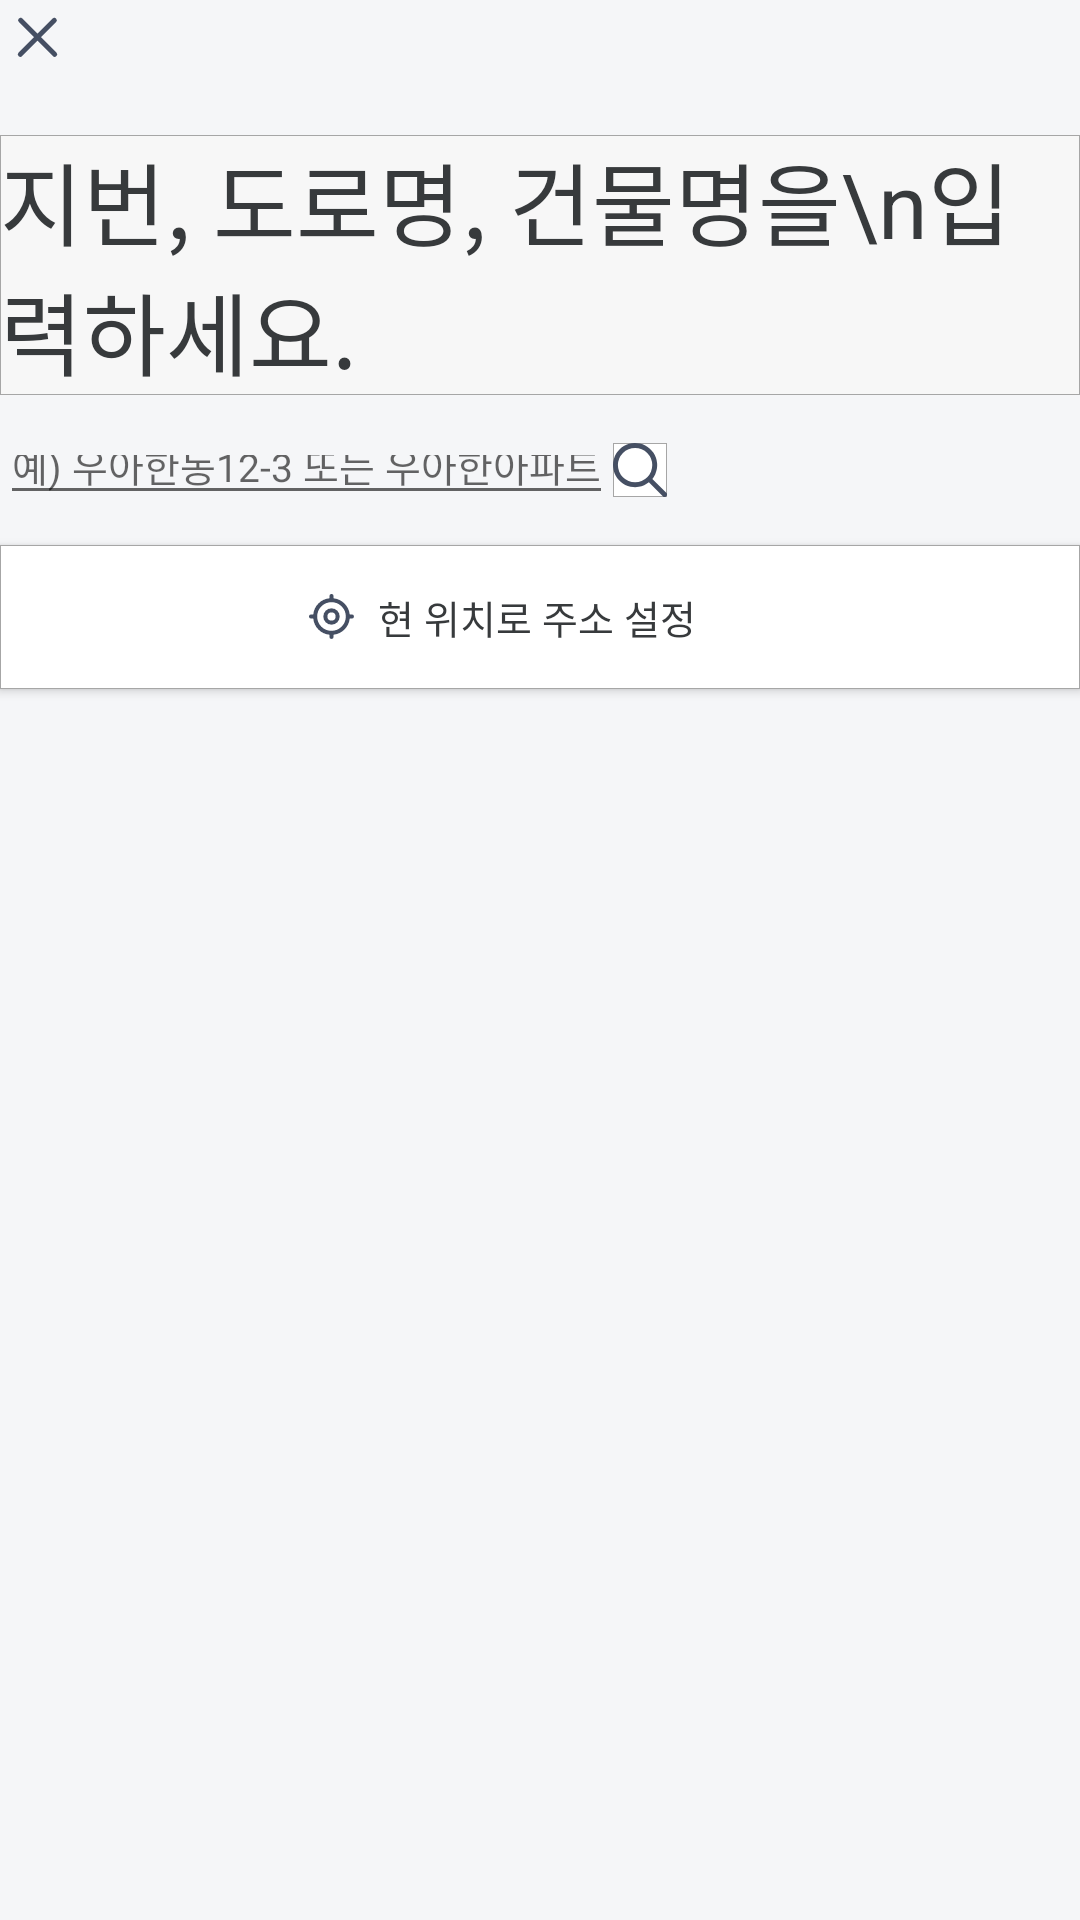

Write the Android layout XML for this screen, with the resource values it uses.
<!-- AndroidManifest.xml: application theme AppTheme -->
<!-- res/layout/activity_address.xml -->
<?xml version="1.0" encoding="utf-8"?>
<LinearLayout xmlns:android="http://schemas.android.com/apk/res/android"
    xmlns:app="http://schemas.android.com/apk/res-auto"
    xmlns:tools="http://schemas.android.com/tools"
    android:layout_width="match_parent"
    android:layout_height="match_parent"
    android:orientation="vertical"
    android:layout_marginHorizontal="20dp"
    android:layout_marginVertical="20dp"
    tools:context=".Address">

    <ImageView
        android:id="@+id/iv_cancel"
        android:layout_width="wrap_content"
        android:layout_height="wrap_content"
        android:src="@drawable/iv_cancel"/>
    <TextView
        android:layout_marginTop="20dp"
        android:layout_width="wrap_content"
        android:layout_height="wrap_content"
        android:text="지번, 도로명, 건물명을\n입력하세요."
        android:background="@drawable/addressinput"
        android:textSize="30dp"/>
    <LinearLayout
        android:layout_width="wrap_content"
        android:layout_height="wrap_content"
        android:orientation="horizontal"
        android:layout_marginTop="10dp">
        <EditText
            android:layout_width="wrap_content"
            android:layout_height="30dp"
            android:hint="예) 우아한동12-3 또는 우아한아파트"
            android:textSize="13dp"/>
        <ImageView
            android:layout_width="wrap_content"
            android:layout_height="wrap_content"
            android:src="@drawable/ic_search"
            android:layout_gravity="center"
            android:background="@drawable/edge"/>

    </LinearLayout>

    <Button
        android:id="@+id/btn_curlocation"
        android:layout_marginTop="10dp"
        android:layout_width="match_parent"
        android:layout_height="wrap_content"
        android:background="@drawable/edge"
        android:drawableLeft="@drawable/ic_location"
        android:drawablePadding="5dp"
        android:paddingLeft="100dp"
        android:gravity="left|center"
        android:textSize="13dp"
        android:text="현 위치로 주소 설정"/>


</LinearLayout>
<!-- resources referenced by this layout -->
<resources>
  <!-- drawable addressinput (drawable) -->
  <?xml version="1.0" encoding="utf-8"?>
  <shape xmlns:android="http://schemas.android.com/apk/res/android">
      <solid android:color="#F7F7F7" />
      <stroke
          android:width="0.1dp"
          android:color="#A6A6A6" />
  </shape>
  <!-- drawable edge (drawable) -->
  <?xml version="1.0" encoding="utf-8"?>
  <shape xmlns:android="http://schemas.android.com/apk/res/android">
      <solid android:color="#ffffff" />
      <stroke
          android:width="0.1dp"
          android:color="#A6A6A6" />
  </shape>
  <!-- drawable ic_location (drawable) -->
  <vector xmlns:android="http://schemas.android.com/apk/res/android"
      android:width="21dp"
      android:height="21dp"
      android:viewportWidth="21"
      android:viewportHeight="21">
    <group>
      <clip-path
          android:pathData="M0,0h21v21h-21z"/>
      <path
          android:pathData="M16.568,11.182a6.09,6.09 0,0 1,-5.386 5.386v0.75a0.682,0.682 0,1 1,-1.364 0v-0.75a5.966,5.966 0,0 1,-5.386 -5.386h-0.75a0.682,0.682 0,1 1,0 -1.364h0.75A5.966,5.966 0,0 1,9.818 4.432v-0.75a0.682,0.682 0,1 1,1.364 0v0.75a6.09,6.09 0,0 1,5.386 5.386h0.75a0.682,0.682 0,1 1,0 1.364ZM10.5,15.273A4.773,4.773 0,1 0,5.727 10.5,4.743 4.743,0 0,0 10.5,15.273ZM10.5,13.228A2.727,2.727 0,1 1,13.227 10.5,2.735 2.735,0 0,1 10.5,13.227ZM10.5,11.864A1.364,1.364 0,1 0,9.136 10.5,1.368 1.368,0 0,0 10.5,11.864Z"
          android:fillColor="#454f63"/>
    </group>
  </vector>
  <!-- drawable ic_search (drawable) -->
  <vector xmlns:android="http://schemas.android.com/apk/res/android"
      android:width="18dp"
      android:height="18dp"
      android:viewportWidth="18"
      android:viewportHeight="18">
    <path
        android:pathData="M13.117,11.96 L17.76,16.6A0.818,0.818 0,0 1,16.6 17.76L11.96,13.117a7.363,7.363 0,1 1,1.157 -1.157ZM7.364,13.091A5.727,5.727 0,1 0,1.636 7.364,5.727 5.727,0 0,0 7.364,13.091Z"
        android:fillColor="#454f63"/>
  </vector>
  <!-- drawable iv_cancel (drawable) -->
  <vector xmlns:android="http://schemas.android.com/apk/res/android"
      android:width="25.127dp"
      android:height="25.127dp"
      android:viewportWidth="25.127"
      android:viewportHeight="25.127">
    <path
        android:pathData="M6.2276,17.6127L11.386,12.4544L6.3372,7.4056a0.833,0.833 90,1 1,1.178 -1.178L12.564,11.2763L17.6134,6.2269a0.833,0.833 90,0 1,1.178 1.178L13.742,12.4544l5.1619,5.1619a0.833,0.833 0,0 1,-1.178 1.178l-5.1619,-5.1619l-5.1576,5.1576a0.833,0.833 90,1 1,-1.178 -1.178Z"
        android:fillColor="#454f63"/>
  </vector>
  <style name="AppTheme" parent="Theme.AppCompat.Light.NoActionBar">
          
          <item name="colorPrimary">@color/colorPrimary</item>
          <item name="colorPrimaryDark">@color/colorPrimaryDark</item>
          <item name="colorAccent">@color/colorAccent</item>
          <item name="android:colorBackground">@color/white_gray</item>
          <item name="colorControlHighlight">#42ffaf12</item>
          <item name="android:textColor">#373a3c</item>
      </style>
  <color name="colorPrimary">#6200EE</color>
  <color name="colorPrimaryDark">#3700B3</color>
  <color name="colorAccent">#03DAC5</color>
  <color name="white_gray">#F5F6F8</color>
</resources>
